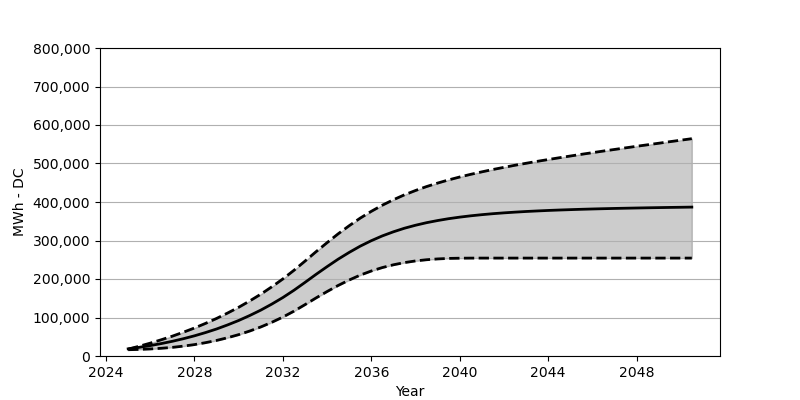

The file beside this chart, header and first rows:
Date, Low, Base, High
2025-01, 16319, 18566, 17937
2025-07, 17082, 22473, 25349
2026-01, 18298, 27071, 33421
2026-07, 20040, 32266, 42173
2027-01, 22422, 38215, 51564
2027-07, 25617, 44864, 61750
2028-01, 29617, 52410, 72739
2028-07, 34607, 60842, 84676
2029-01, 40452, 70203, 97603
2029-07, 47441, 80707, 111572
2030-01, 55492, 92274, 126602
2030-07, 64822, 105057, 142921
2031-01, 75440, 119190, 160559
2031-07, 87511, 134756, 179641
2032-01, 101139, 151889, 200207
2032-07, 116396, 170662, 222494
2033-01, 133468, 191238, 246586
2033-07, 150755, 211959, 270811
2034-01, 167497, 232195, 294532
2034-07, 183146, 251390, 317221
2035-01, 197423, 269141, 338468
2035-07, 210041, 285254, 358085
2036-01, 220814, 299521, 375827
2036-07, 229710, 311964, 391733
2037-01, 236947, 322644, 405939
2037-07, 242596, 331860, 418670
2038-01, 246967, 339653, 429927
2038-07, 250029, 346251, 440071
2039-01, 252152, 351859, 449184
2039-07, 253472, 356652, 457400
2040-01, 254018, 360693, 464987
2040-07, 254255, 364126, 471925
2041-01, 254317, 367095, 478347
2041-07, 254317, 369631, 484409
2042-01, 254317, 371796, 490058
2042-07, 254317, 373652, 495439
2043-01, 254317, 375342, 500594
2043-07, 254317, 376734, 505532
2044-01, 254317, 378053, 510284
2044-07, 254317, 379156, 514923
2045-01, 254317, 380146, 519438
2045-07, 254317, 381053, 523830
2046-01, 254317, 381868, 528128
2046-07, 254317, 382600, 532365
2047-01, 254317, 383270, 536489
2047-07, 254317, 383857, 540602
2048-01, 254317, 384424, 544715
2048-07, 254317, 384960, 548643
2049-01, 254317, 385434, 552643
2049-07, 254317, 385898, 556643
2050-01, 254317, 386311, 560570
2050-07, 254317, 386754, 564457
